Labelled photos from "FinalProjectTrainValTest", an image-classification folder in falcant/CatsnDogs. The possible labels are: cats, dogs.

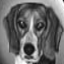
Label: dogs

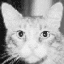
Label: cats

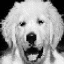
Label: dogs

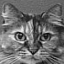
Label: cats
